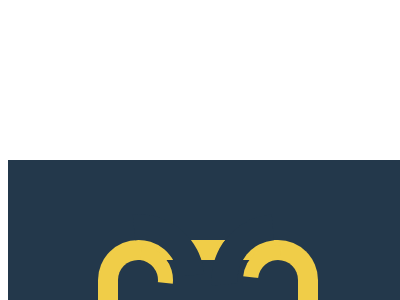

Give the HTML and CSS whose rendering is this image.

<!DOCTYPE html>
<html lang="en">

<head>
  <meta charset="UTF-8">
  <meta name="viewport" content="width=device-width, initial-scale=1.0">
  <title>Document</title>
</head>

<body>
  <div body>
    <div>
      <p></p>
    </div>
  </div>
  <style>
    div[body] {
      width: 400px;
      height: 300px;
      background: #23384B;
      padding: 80px 90px;
      box-sizing: border-box;
      margin: 20ch auto;

      div {
        position: relative;
        display: block;
        border: 20px solid #F0CD48;
        width: 100%;
        height: 100%;
        box-sizing: border-box;
        margin: 0;
        padding: 0;
        border-bottom: none;
        border-radius: 40px 40px 0 0;

        &::after,
        &::before {
          content: "";
          position: absolute;
          top: -15px;
          left: -15px;
          rotate: -39deg;
          width: 40px;
          height: 40px;
          display: block;
          border: 15px solid #23384B;
          border-top-color: rgb(35, 56, 75);
          border-right-color: rgb(35, 56, 75);
          border-bottom-color: rgb(35, 56, 75);
          border-left-color: rgb(35, 56, 75);
          border-color: transparent #F0CD48 transparent transparent;
          border-radius: 0 50% 50% 0;
          z-index: 5;
        }

        &::before {
          left: 125px;
          border-color: #F0CD48 transparent transparent transparent;
          border-radius: 50% 50% 0 0;
        }

        p {
          position: absolute;
          top: -20px;
          left: 50%;
          translate: -50% 0;
          width: 55%;
          height: 110px;
          background:
            linear-gradient(90deg, #23384B) 50% 0% / 60% 54% no-repeat,
            linear-gradient(90deg, #F0CD48) 0% 0% / 100% no-repeat;
          margin: 0;
          z-index: 2;
          border-radius: 0 0 7rem 7rem;

          &::after,
          &::before {
            content: "";
            position: absolute;
            top: -26px;
            left: -86px;
            rotate: -50deg;
            width: 80px;
            height: 80px;
            display: block;
            border: 26px solid #23384B;
            border-color: transparent #23384B transparent transparent;
            border-radius: 0 50% 50% 0;
          }

          &::before {
            border-color: #23384B transparent transparent transparent;
            border-radius: 50% 50% 0 0;
            left: 53px;
          }
        }
      }
    }
  </style>
</body>

</html>